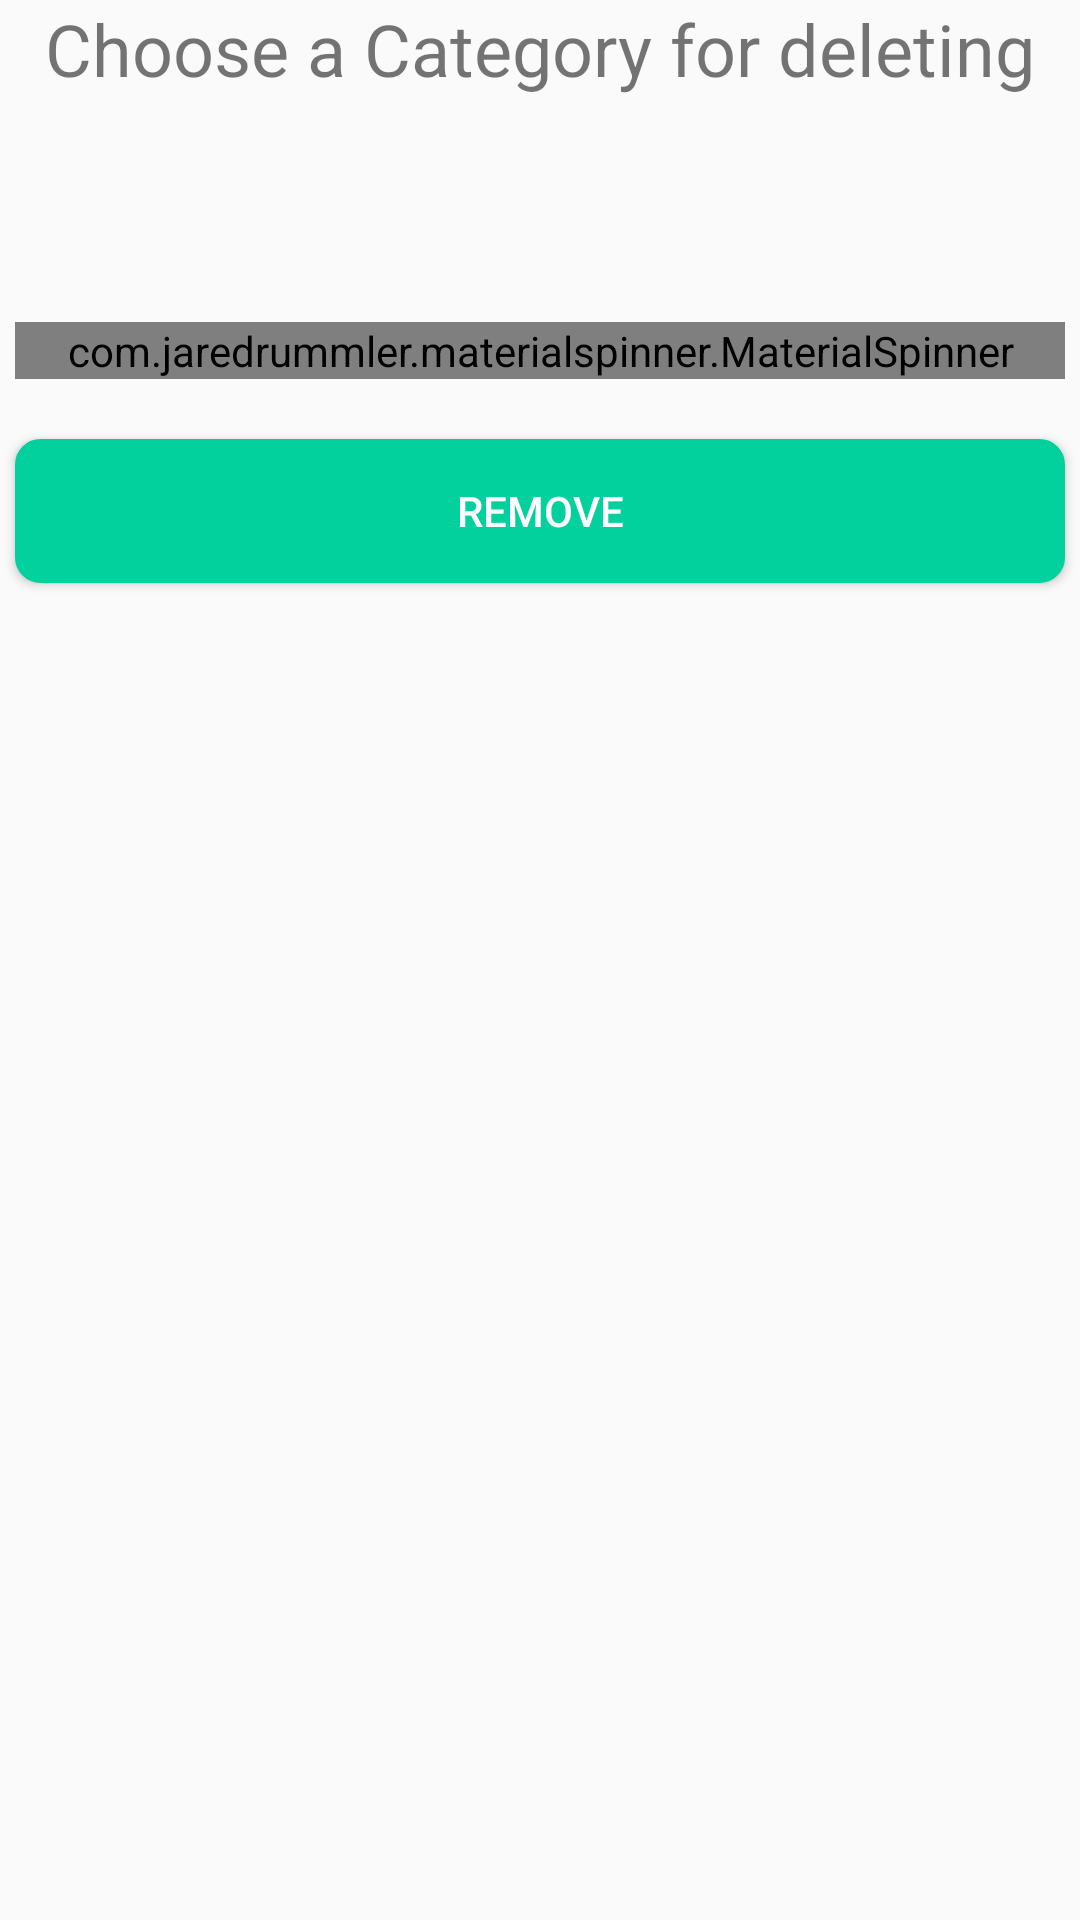

Layout XML and referenced resources for this Android screen:
<!-- AndroidManifest.xml: application theme AppTheme -->
<!-- res/layout/activity_remove_category.xml -->
<?xml version="1.0" encoding="utf-8"?>
<LinearLayout xmlns:android="http://schemas.android.com/apk/res/android"
    xmlns:app="http://schemas.android.com/apk/res-auto"
    xmlns:tools="http://schemas.android.com/tools"
    android:layout_width="match_parent"
    android:orientation="vertical"

    android:layout_height="match_parent"
    tools:context=".Remove_category">
    <TextView

        android:layout_gravity="center"
        android:textSize="24sp"
        android:text="Choose a Category for deleting"
        android:layout_width="wrap_content"
        android:layout_height="wrap_content" />

    <com.jaredrummler.materialspinner.MaterialSpinner
        android:layout_marginLeft="5dp"
        android:layout_marginRight="5dp"
        android:layout_marginStart="5dp"
        android:layout_marginEnd="5dp"
        android:id="@+id/spinner_choose_category"
android:layout_marginTop="75dp"
        app:ms_hint="Choose Category"
        android:layout_width="match_parent"
        android:layout_height="wrap_content" />

    <Button
        android:layout_marginLeft="5dp"
        android:layout_marginRight="5dp"
        android:layout_marginStart="5dp"
        android:layout_marginEnd="5dp"
        android:id="@+id/btn_remove"
        android:layout_width="match_parent"
        android:layout_height="wrap_content"

        android:layout_marginTop="20dp"
        android:background="@drawable/login_btn"
        android:text="Remove"
        android:textColor="#FFFFFF" />

</LinearLayout>
<!-- resources referenced by this layout -->
<resources>
  <!-- drawable login_btn (drawable) -->
  <?xml version="1.0" encoding="utf-8"?>
  <shape xmlns:android="http://schemas.android.com/apk/res/android" >
  
      <stroke
          android:width="1dp"
          
          android:color="#02D09D" />
      <corners android:radius="8dp"
          />
  <solid android:color="#02D09D" />
  
  </shape>
  <style name="AppTheme" parent="Theme.AppCompat.Light.NoActionBar">
          
          <item name="colorPrimary">@color/colorPrimary</item>
          <item name="colorPrimaryDark">@color/colorPrimaryDark</item>
          <item name="colorAccent">@color/colorAccent</item>
      </style>
  <!-- not gathered from this repository: default colours our renderer supplied (Android Studio template values) -->
  <color name="colorPrimary">#FF6200EE</color>
  <color name="colorPrimaryDark">#FF3700B3</color>
  <color name="colorAccent">#FF03DAC5</color>
</resources>
